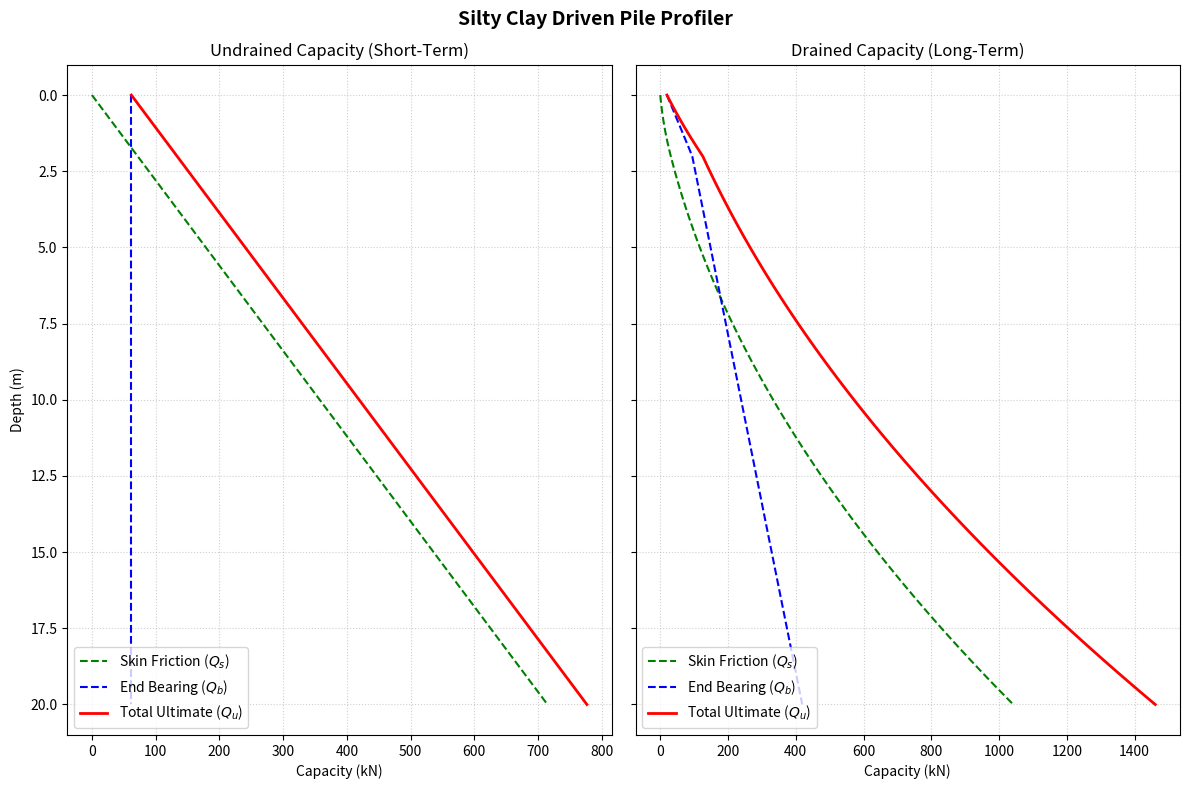

Write Python code to recreate this figure.
import numpy as np
import matplotlib.pyplot as plt

# --- 1. INPUT PARAMETERS (SILTY CLAY PROPERTY BIAS) ---
depth_max = 20.0       # Maximum pile depth (meters)
diameter = 0.5         # Pile diameter (meters)
gamma_bulk = 19.0      # Unit weight of silty clay (kN/m^3)
water_depth = 2.0      # Water table depth below surface (meters)

# Undrained parameters (Short-term)
cu = 35.0              # Undrained shear strength (kPa)
alpha = 0.65           # Adhesion factor for intermediate/silty clay
Nc = 9.0               # End bearing factor

# Drained parameters (Long-term)
phi_prime = 24.0       # Effective friction angle (degrees)
c_prime = 5.0          # Effective cohesion (kPa)
K_earth = 0.7          # Lateral earth pressure coefficient
delta = 20.0           # Pile-soil friction angle (degrees)

# --- 2. GEOMETRY & DERIVED VARIABLES ---
area_tip = np.pi * (diameter / 2) ** 2
perimeter = np.pi * diameter
gamma_water = 9.81

# --- 3. LAYER DEPTH ARRAY & EFFECTIVE STRESS ---
depths = np.linspace(0, depth_max, 100)

# Calculate Effective Overburden Pressure (sigma_v_prime)
sigma_v_prime = []
for z in depths:
    if z <= water_depth:
        stress = gamma_bulk * z
    else:
        stress = (gamma_bulk * water_depth) + ((gamma_bulk - gamma_water) * (z - water_depth))
    sigma_v_prime.append(stress)
sigma_v_prime = np.array(sigma_v_prime)

# --- 4. BEARING CAPACITY CALCULATIONS ---

# A. Short-Term / Undrained Profile
qs_undrained = alpha * cu * perimeter * depths
qb_undrained = np.full_like(depths, Nc * cu * area_tip)
qu_undrained = qs_undrained + qb_undrained

# B. Long-Term / Drained Profile (Beta Method Variation)
# Skin friction: f_s = c' + sigma_v_prime * K * tan(delta)
# Integrating over depth step-by-step
fs_drained = c_prime + (sigma_v_prime * K_earth * np.tan(np.radians(delta)))
qs_drained = np.zeros_like(depths)
for i in range(1, len(depths)):
    # Numerical integration of friction along shaft segments
    dz = depths[i] - depths[i-1]
    avg_fs = (fs_drained[i] + fs_drained[i-1]) / 2
    qs_drained[i] = qs_drained[i-1] + (avg_fs * perimeter * dz)

# Terzaghi/Meyerhof End Bearing for c-phi soils: q_b = c'Nc + sigma_v_prime*Nq
# Simplified Nq estimation for phi=24 degrees
Nq_drained = 10.0
Nc_drained = 20.0
qb_drained = (c_prime * Nc_drained + sigma_v_prime * Nq_drained) * area_tip
qu_drained = qs_drained + qb_drained

# --- 5. VISUALIZATION ---
fig, (ax1, ax2) = plt.subplots(1, 2, figsize=(12, 8), sharey=True)

# Plot Undrained (Short-Term)
ax1.plot(qs_undrained, depths, 'g--', label='Skin Friction ($Q_s$)')
ax1.plot(qb_undrained, depths, 'b--', label='End Bearing ($Q_b$)')
ax1.plot(qu_undrained, depths, 'r-', linewidth=2, label='Total Ultimate ($Q_u$)')
ax1.set_title('Undrained Capacity (Short-Term)')
ax1.set_xlabel('Capacity (kN)')
ax1.set_ylabel('Depth (m)')
ax1.grid(True, linestyle=':', alpha=0.6)
ax1.legend(loc='lower left')

# Plot Drained (Long-Term)
ax2.plot(qs_drained, depths, 'g--', label='Skin Friction ($Q_s$)')
ax2.plot(qb_drained, depths, 'b--', label='End Bearing ($Q_b$)')
ax2.plot(qu_drained, depths, 'r-', linewidth=2, label='Total Ultimate ($Q_u$)')
ax2.set_title('Drained Capacity (Long-Term)')
ax2.set_xlabel('Capacity (kN)')
ax2.grid(True, linestyle=':', alpha=0.6)
ax2.legend(loc='lower left')

plt.gca().invert_yaxis()
plt.suptitle('Silty Clay Driven Pile Profiler', fontsize=14, fontweight='bold')
plt.tight_layout()
plt.show()
